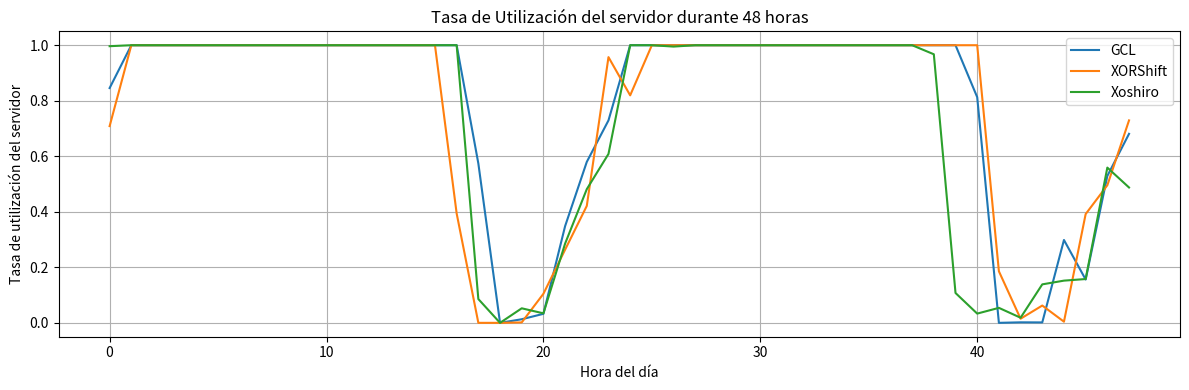
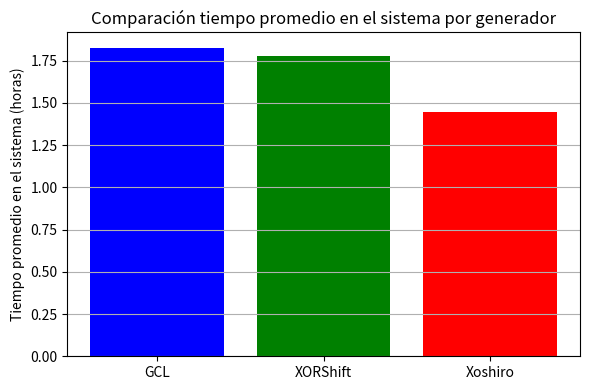
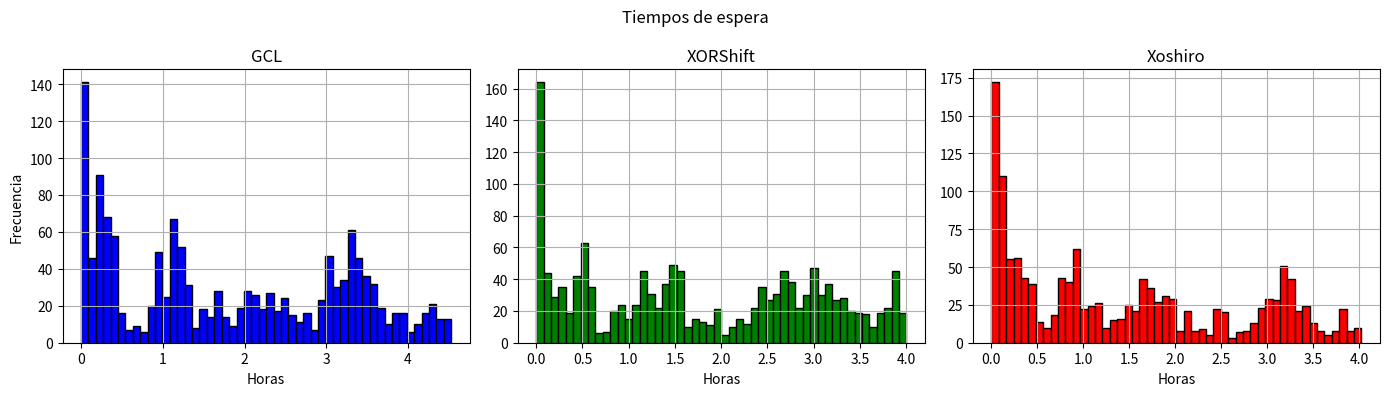
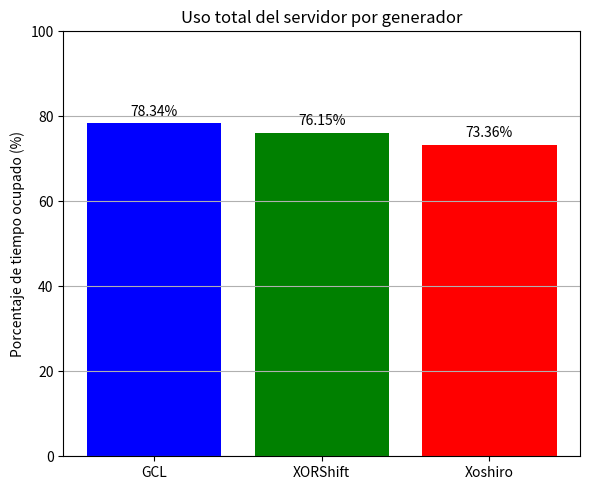
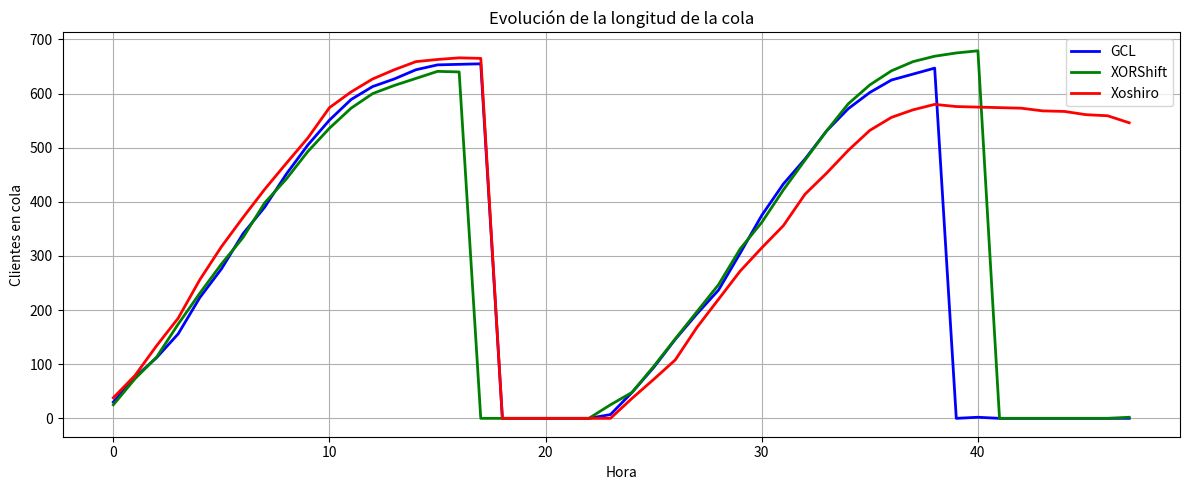
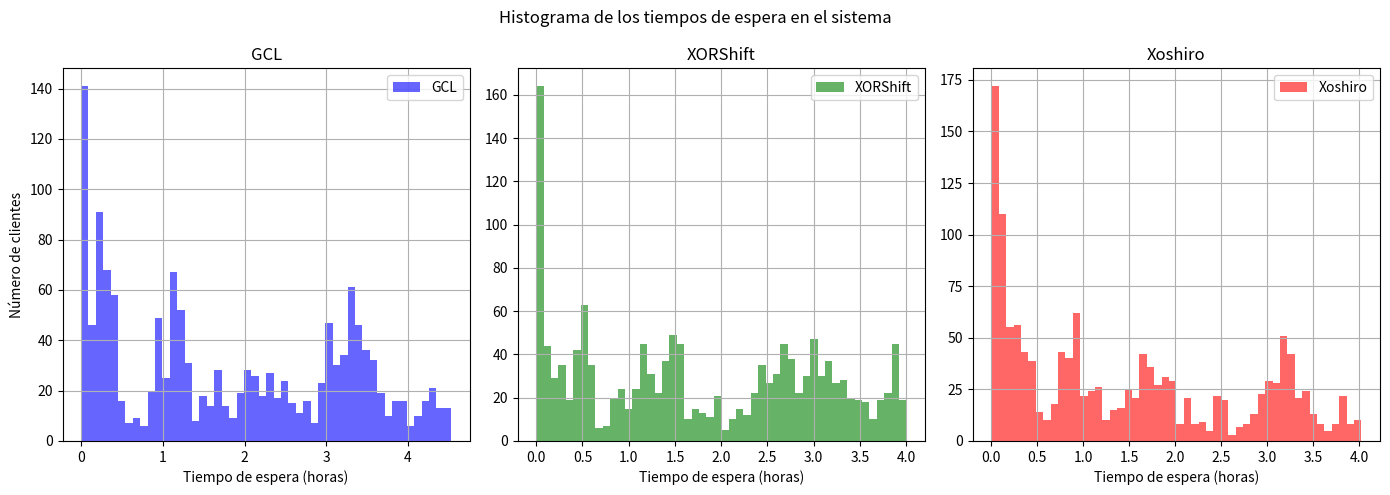
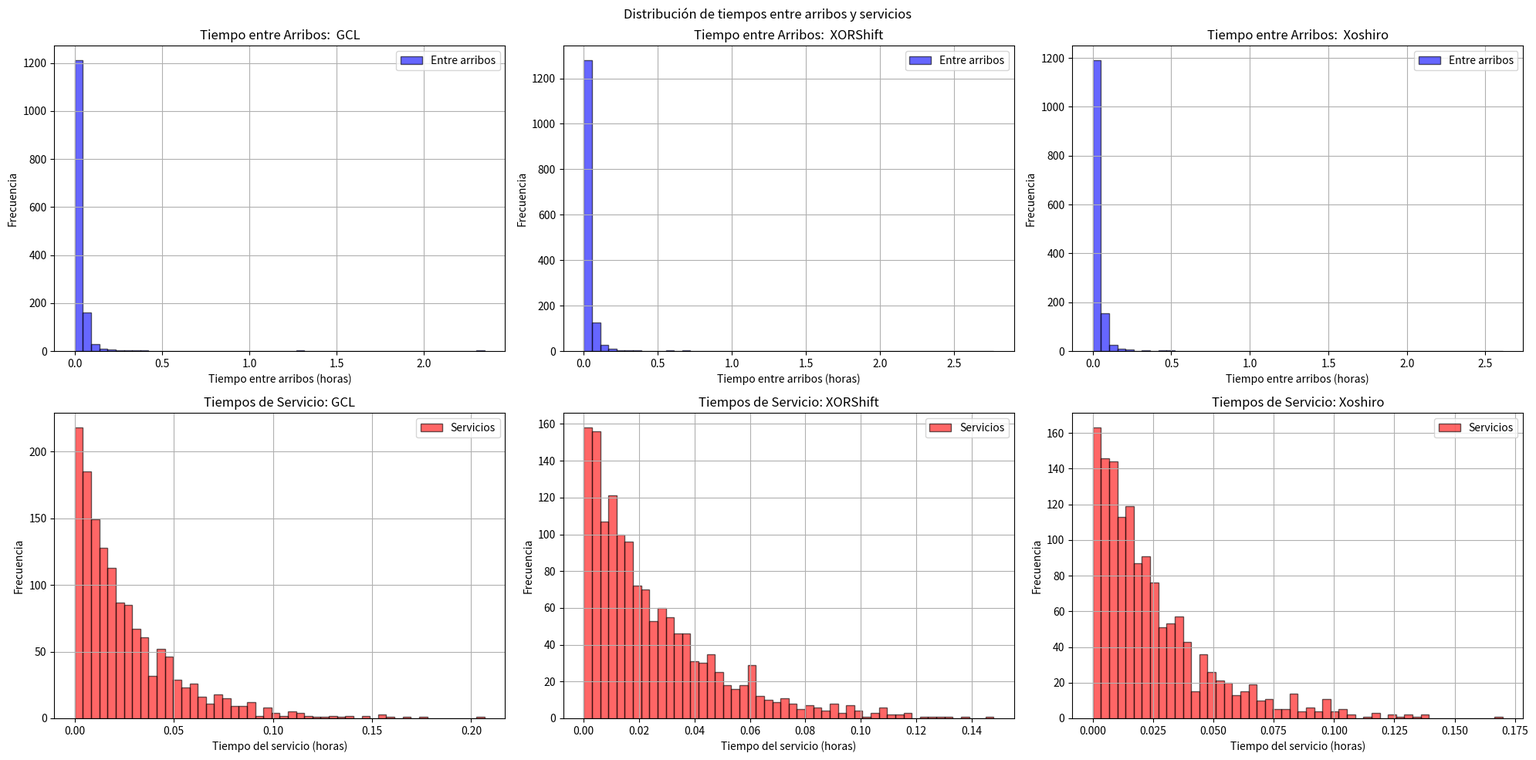

The script that saved these images, in order:
import math
import matplotlib.pyplot as plt

class GCL: 

    def __init__(self,seed:int ,A: int = 16807, C: int = 0, M: int= (2**31) - 1 ):
        self.state = seed
        self.a = A
        self.c = C
        self.m = M

    def next(self):
        """
        Genera el siguiente número pseudoaleatorio usando el método del generador congruencial lineal.
        """
        self.state = (self.a * self.state + self.c) % self.m
        return self.state

    def random(self):
        """
        Devuelve un número pseudoaleatorio en el rango [0, 1) normalizado.
        """
        return self.next() / self.m


class Xorshift:
    def __init__(self, seed):
        if seed == 0:
            raise ValueError("La semilla debe ser distinta de cero para xorshift32")
        self.state = seed & 0xFFFFFFFF

    def next(self):
        """Algotimo Xorshift"""
        x = self.state
        x ^= (x << 13) & 0xFFFFFFFF # Asegurar que el resultado intermedio sea de 32 bits
        x ^= (x >> 17) # siempre va a ser un entero de 32 bits
        x ^= (x << 5) & 0xFFFFFFFF # Asegurar que el resultado sea de 32 bits
        self.state = x
        return x 

    def random(self):
        """
        Devuelve un número aleatorio en el rango [0, 1)
        """
        return self.next() / (0xFFFFFFFF +1) # el +1 es panra evitar que el resultado sea 1.0


class Xoshiro:
    """
    Implementación de xoshiro256** para generar números aleatorios.
    """

    MASK64 = 0xFFFFFFFFFFFFFFFF

    def __init__(self, seed): 
        self.state = seed & self.MASK64
        self.s = [self._splitmix64_next() for _ in range(4)]

    def _rotl(self, x, k):
        return ((x << k) | (x >> (64 - k))) & self.MASK64

    def _splitmix64_next(self):
        """
        Generador de números aleatorios SplitMix64.
        Produce un entero de 64 bits a partir del estado actual.
        """
        self.state = (self.state + 0x9E3779B97F4A7C15) & self.MASK64
        z = self.state
        z = ((z ^ (z >> 30)) * 0xBF58476D1CE4E5B9) & self.MASK64
        z = ((z ^ (z >> 27)) * 0x94D049BB133111EB) & self.MASK64
        return z ^ (z >> 31)

    def next(self):
        """
        Genera y devuelve el siguiente número de 64 bits en la secuencia.
        """
        s = self.s
        result = self._rotl(s[1] * 5, 7) * 9 & self.MASK64
        t = (s[1] << 17) & self.MASK64

        s[2] ^= s[0]
        s[3] ^= s[1]
        s[1] ^= s[2]
        s[0] ^= s[3]
        s[2] ^= t
        s[3] = self._rotl(s[3], 45)

        return result

    def random(self):
        """
        Devuelve un número aleatorio en el rango [0, 1).
        """
        return self.next() / (1 << 64)


"""Funciones de utilidad para la simulación""" 
def lambda_t(t):
    return 30 + 30 * math.sin(2 * math.pi * t / 24)


#utiliza adelgazamiento para simular arribos que siguen el proceso de poisson no homogeneo
def generar_arribos(T, generador,lambda_max=60):
    eventos = []
    x = 1- generador.random()
    t = -math.log(x) / lambda_max # tiempo entre intentos (vars aleatorias con dist exp(lambda_max))
    while t<=T:
        v = generador.random() 
        if v < lambda_t(t) / lambda_max:
            eventos.append(t)
        t += -math.log(1-generador.random()) / lambda_max
    
    return eventos

# Generador de tiempos de atención con distribución exponencial
def generador_atencion(generador, lambda_=40):
    x = 1- generador.random() 
    return -math.log(1-x)/lambda_

def simular(generador, horas=48):
    arribos = generar_arribos(horas, generador)
    tiempo_servidor = 0
    cola_en_espera = 0
    cola_por_hora = [0] * horas
    tiempos_espera = []
    tiempos_en_sistema = []
    uso_por_hora = [0.0] * horas
    tiempos_entre_arribos = [arribos[i+1] - arribos[i] for i in range(len(arribos)-1)]

    for arribo in arribos:
        hora = int(arribo)
        
        if arribo >= tiempo_servidor:
            inicio_servicio = arribo
            cola_en_espera = max(0, cola_en_espera - 1)
        else:
            inicio_servicio = tiempo_servidor
            cola_en_espera += 1

        cola_por_hora[hora] = cola_en_espera

        espera = max(0, inicio_servicio - arribo)
        servicio = generador_atencion(generador)
        salida = inicio_servicio + servicio

        for h in range(int(inicio_servicio), min(int(salida) + 1, horas)):
            uso_por_hora[h] += min(salida, h + 1) - max(inicio_servicio, h)

        tiempos_espera.append(espera)
        tiempos_en_sistema.append(salida - arribo)
        tiempo_servidor = salida

    h = 0
    r = 0
    for h in range(horas,):
        if cola_por_hora[h] == 0 and cola_por_hora[h-1] != 0:
            r += cola_por_hora[h-1]
        cola_por_hora[h] = max(cola_por_hora[h] - r, 0)
        h += 1

    clientes = len(arribos)
    uso_por_hora = [min(1.0, u) for u in uso_por_hora]
    prom_espera = sum(tiempos_espera) / clientes if clientes else 0
    prom_en_sistema = sum(tiempos_en_sistema) / clientes if clientes else 0
    tiempos_servicio = [t_en_sistema - t_espera for t_en_sistema, t_espera in zip(tiempos_en_sistema, tiempos_espera)]

    return {
        "arribos": arribos,
        "esperas": tiempos_espera,
        "en_sistema": tiempos_en_sistema,
        "tiempos_entre_arribos": tiempos_entre_arribos,
        "cola_por_hora": cola_por_hora,
        "uso_por_hora": uso_por_hora,
        "uso_total": sum(uso_por_hora),
        "clientes": clientes,
        "prom_espera": prom_espera,
        "prom_en_sistema": prom_en_sistema,
        "tiempos_servicio": tiempos_servicio
    }





# Pruebas
if __name__ == "__main__":
    # Inicializar el estado (debe ser distinto de cero)
    state_xorshift = Xorshift(1234567)
    state_congruencial = GCL(1234567)
    state_xoshiro = Xoshiro(1234567)

    sim_gcl = simular(state_congruencial)
    sim_xor = simular(state_xorshift)
    sim_xos = simular(state_xoshiro)
    resultados = [sim_gcl, sim_xor, sim_xos]

    #Tasa de utilización del servidor en función del tiempo. Visualizar cómo varía el comportamiento según la hora del día
    labels = ["GCL", "XORShift", "Xoshiro"]

    plt.figure(figsize=(12, 4))

    for i in range(len(resultados)):
        uso = resultados[i]["uso_por_hora"]
        plt.plot(range(48), uso, label=labels[i])

    plt.xlabel("Hora del día")
    plt.ylabel("Tasa de utilización del servidor")
    plt.title("Tasa de Utilización del servidor durante 48 horas")
    plt.grid(True)
    plt.legend()
    plt.tight_layout()
    plt.savefig("grafico_utilizacion.png")

    #El tiempo promedio en el sistema por cliente
    #tiempo en el sistema = tiempo de espera + tiempo de servicio
    promedios = [
    sim_gcl["prom_en_sistema"],
    sim_xor["prom_en_sistema"],
    sim_xos["prom_en_sistema"]
    ]
    plt.figure(figsize=(6, 4))
    plt.bar(labels, promedios, color=["blue", "green", "red"])
    plt.ylabel("Tiempo promedio en el sistema (horas)")
    plt.title("Comparación tiempo promedio en el sistema por generador")
    plt.grid(axis='y')
    plt.tight_layout()
    plt.savefig("tiempo_promedio_sistema.png")  

    #La distribución de los tiempos de espera
    colores=["blue", "green", "red"]

    plt.figure(figsize=(14, 4))
    plt.suptitle("Tiempos de espera")
    for i in range(3):
        plt.subplot(1, 3, i + 1)
        plt.title(labels[i])
        plt.hist(resultados[i]["esperas"], bins=50, color=colores[i], edgecolor='black')
        plt.xlabel("Horas")
        if i == 0:
            plt.ylabel("Frecuencia")
        plt.grid(True)

    plt.tight_layout()
    plt.savefig("distribucion_tiempos_espera.png")

    #El porcentaje de tiempo que el servidor está ocupado.
    porcentajes_ocupacion = [
    sim_gcl["uso_total"] / 48 * 100,
    sim_xor["uso_total"] / 48 * 100,
    sim_xos["uso_total"] / 48 * 100
    ]

    plt.figure(figsize=(6, 5))
    bars= plt.bar(labels, porcentajes_ocupacion, color=colores)
    plt.ylabel("Porcentaje de tiempo ocupado (%)")
    plt.title("Uso total del servidor por generador")
    plt.ylim(0, 100)
    plt.grid(axis='y')
    plt.tight_layout()
    for bar, porcentaje in zip(bars, porcentajes_ocupacion):
        plt.text(bar.get_x() + bar.get_width() / 2, bar.get_height() + 1, f"{porcentaje:.2f}%", ha='center', va='bottom', fontsize=10)
    plt.savefig("porcentaje_ocupacion.png")

    #Evolución de la longitud de la cola en el tiempo
    plt.figure(figsize=(12, 5))

    for i in range(3):
        plt.plot(range(48), resultados[i]["cola_por_hora"], label=labels[i], color=colores[i],linewidth=2)

    plt.xlabel("Hora")
    plt.ylabel("Clientes en cola")
    plt.title("Evolución de la longitud de la cola")
    plt.grid(True)
    plt.legend()
    plt.tight_layout()
    plt.savefig("evolucion_largo_cola.png")

    #Histograma de los tiempos de espera en el sistema.
    plt.figure(figsize=(14, 5))
    plt.suptitle("Histograma de los tiempos de espera en el sistema")

    for i in range(3):
        plt.subplot(1, 3, i + 1)
        plt.title(labels[i])
        plt.hist(resultados[i]["esperas"], bins=50, alpha=0.6, label=labels[i], color=colores[i])
        plt.xlabel("Tiempo de espera (horas)")
        if i == 0:
            # Solo la primera subgráfica tiene etiqueta en el eje y
            plt.ylabel("Número de clientes")
        plt.legend()
        plt.grid(True)
    plt.tight_layout()
    plt.savefig("histograma_espera.png")

    #distribución del tiempo entre arribos y de servicios simulados
    plt.figure(figsize=(20, 10))
    plt.suptitle("Distribución de tiempos entre arribos y servicios")
    for i in range(3):
        plt.subplot(2, 3, i + 1)
        plt.title(f"Tiempo entre Arribos:  {labels[i]}")
        # Tiempos entre arribos
        plt.hist(resultados[i]["tiempos_entre_arribos"], bins=50, alpha=0.6, label="Entre arribos", color="blue",edgecolor='black')
        plt.xlabel("Tiempo entre arribos (horas)")
        plt.ylabel("Frecuencia")
        plt.legend()
        plt.grid(True)
        plt.tight_layout()

        # Tiempos de servicio
        plt.subplot(2, 3, i + 4)
        plt.title(f"Tiempos de Servicio: {labels[i]}")
        plt.hist(resultados[i]["tiempos_servicio"], bins=50, alpha=0.6, label="Servicios", color="red",edgecolor='black')

        plt.xlabel("Tiempo del servicio (horas)")
        plt.ylabel("Frecuencia")
        plt.legend()
        plt.grid(True)
        plt.tight_layout()
        plt.savefig("distribucion_arribos_servicios.png")

    
        
